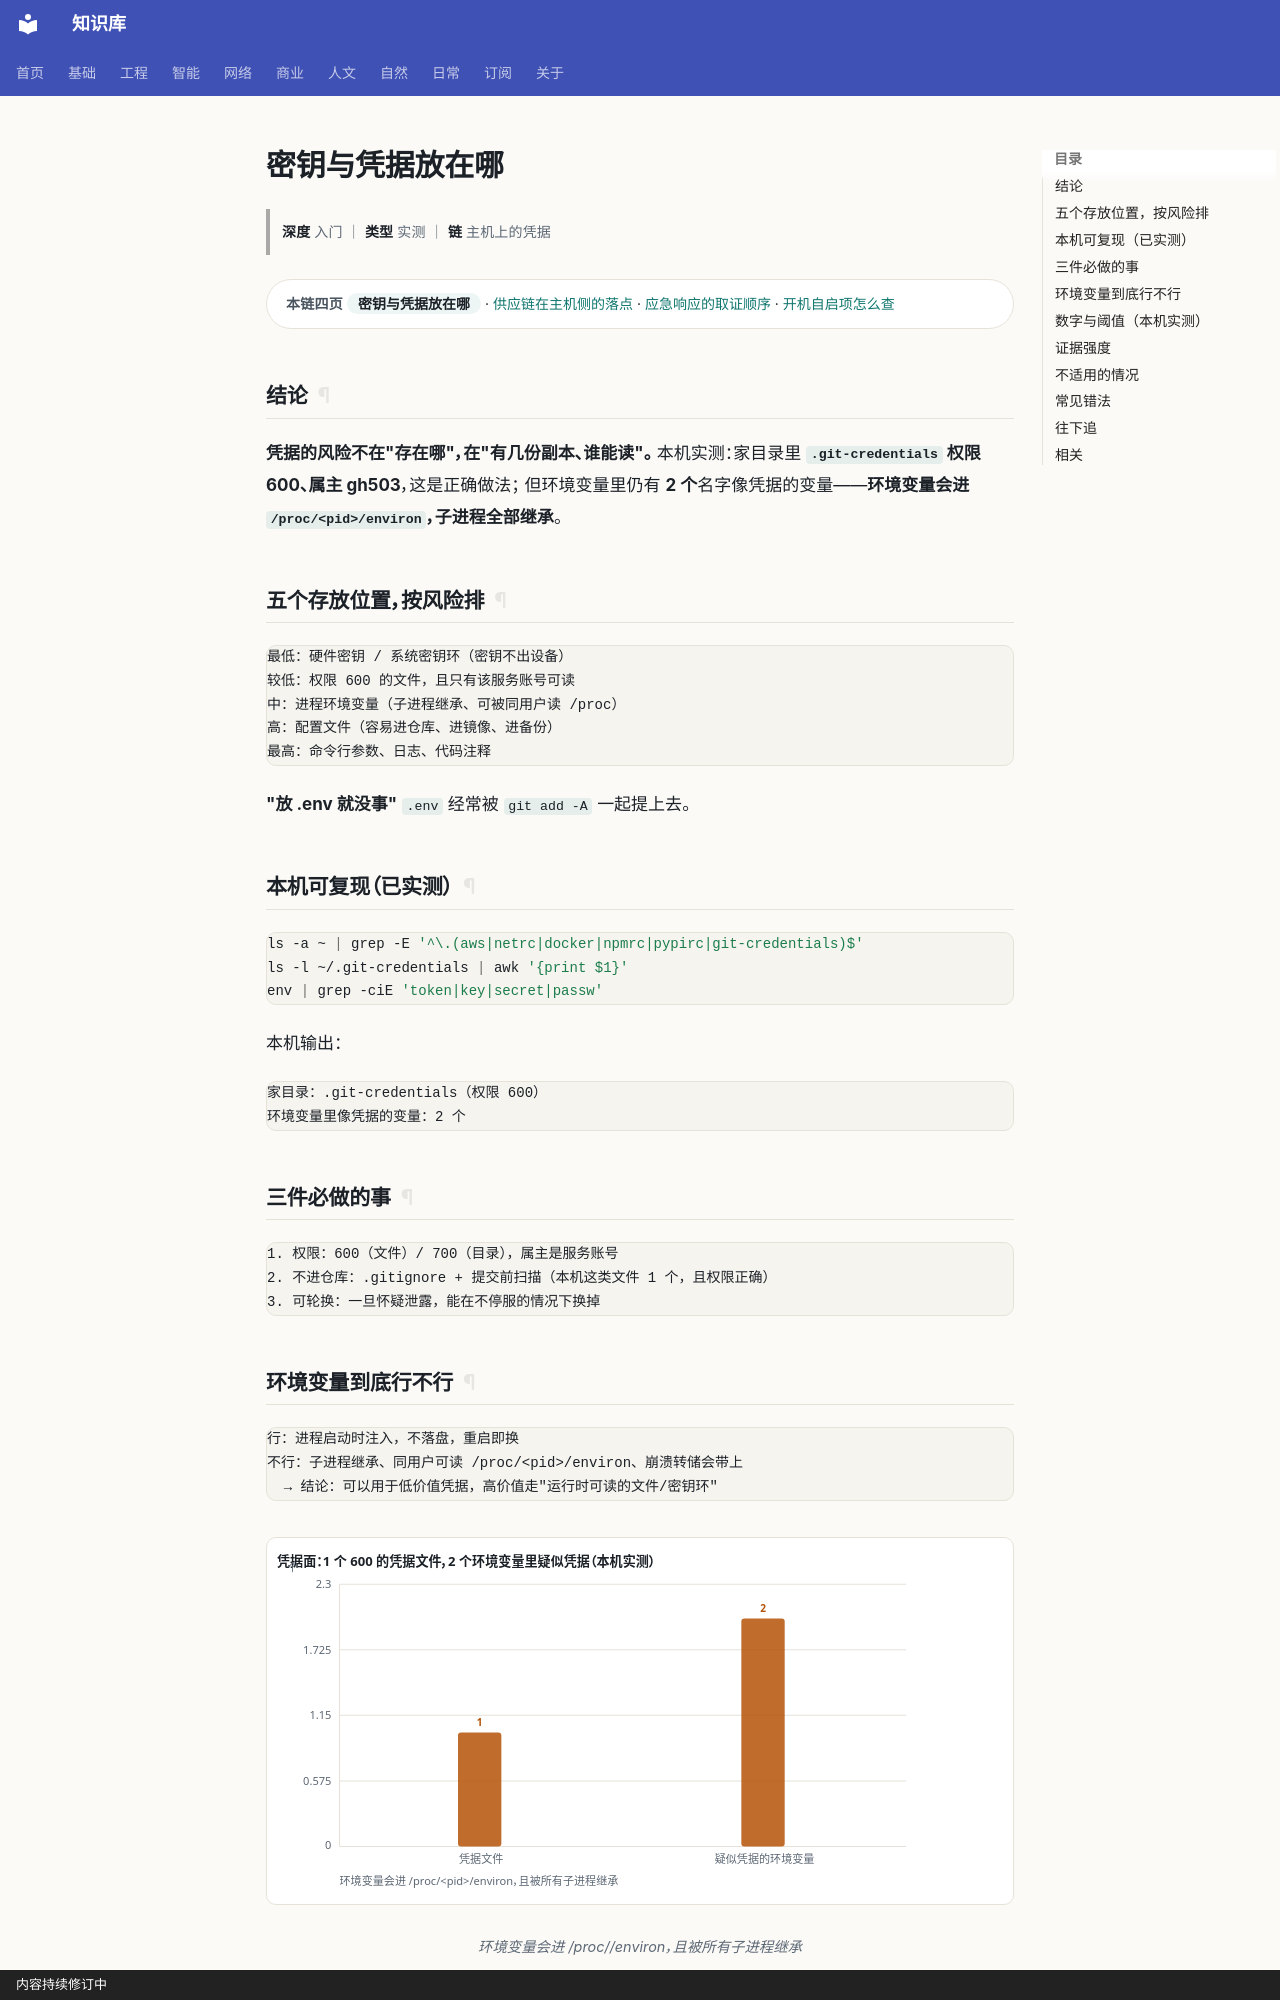

repository: gh503/kb · page: 网络/主机安全/密钥与凭据放在哪/index.html · generator: mkdocs · copyright: 内容持续修订中

# 密钥与凭据放在哪

> **深度** 入门 ｜ **类型** 实测 ｜ **链** 主机上的凭据

<div class="kb-chain" markdown>
<span class="kb-chain__label">本链四页</span> <span class="kb-chain__now">密钥与凭据放在哪</span> · [供应链在主机侧的落点](供应链在主机侧的落点.md) · [应急响应的取证顺序](应急响应的取证顺序.md) · [开机自启项怎么查](开机自启项怎么查.md)
</div>

## 结论

**凭据的风险不在"存在哪"，在"有几份副本、谁能读"。**
本机实测：家目录里 **`.git-credentials` 权限 600、属主 gh503**，这是正确做法；
但环境变量里仍有 **2 个**名字像凭据的变量——**环境变量会进 `/proc/<pid>/environ`，子进程全部继承**。

## 五个存放位置，按风险排

```text
最低：硬件密钥 / 系统密钥环（密钥不出设备）
较低：权限 600 的文件，且只有该服务账号可读
中：进程环境变量（子进程继承、可被同用户读 /proc）
高：配置文件（容易进仓库、进镜像、进备份）
最高：命令行参数、日志、代码注释
```

**"放 .env 就没事"** `.env` 经常被 `git add -A` 一起提上去。

## 本机可复现（已实测）

```bash
ls -a ~ | grep -E '^\.(aws|netrc|docker|npmrc|pypirc|git-credentials)$'
ls -l ~/.git-credentials | awk '{print $1}'
env | grep -ciE 'token|key|secret|passw'
```

本机输出：

```text
家目录：.git-credentials（权限 600）
环境变量里像凭据的变量：2 个
```

## 三件必做的事

```text
1. 权限：600（文件）/ 700（目录），属主是服务账号
2. 不进仓库：.gitignore + 提交前扫描（本机这类文件 1 个，且权限正确）
3. 可轮换：一旦怀疑泄露，能在不停服的情况下换掉
```
